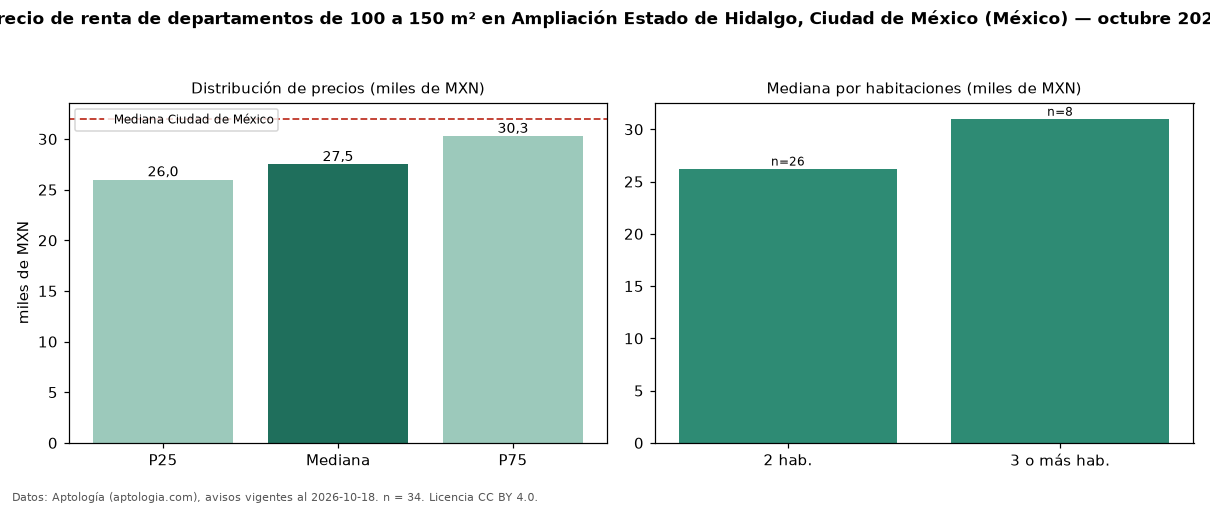

Values plotted in this chart, from the file beside it:
seccion, metrica, valor, moneda, n
filtro, area4, de 100 a 150 m², , 34
precio, p25, 26000, MXN, 34
precio, mediana, 27502, MXN, 34
precio, p75, 30282, MXN, 34
precio, minimo, 23000, MXN, 34
precio, maximo, 40000, MXN, 34
m2, mediana_precio_m2, 232.2, MXN, 34
m2, area_mediana_m2, 117.0, m2, 34
banos, mediana_banos, 2.0, , 
habitaciones, 2, 26246, MXN, 26
habitaciones, 3+, 31008, MXN, 8
ciudad, mediana_ciudad_referencia, 32000, MXN, 
ciudad, mediana_m2_ciudad, 333.3, MXN, 
fuente, fecha_datos, 2026-10-18, , 
fuente, atribucion, https://www.aptologia.com/, , 
fuente, licencia, CC BY 4.0, , 
